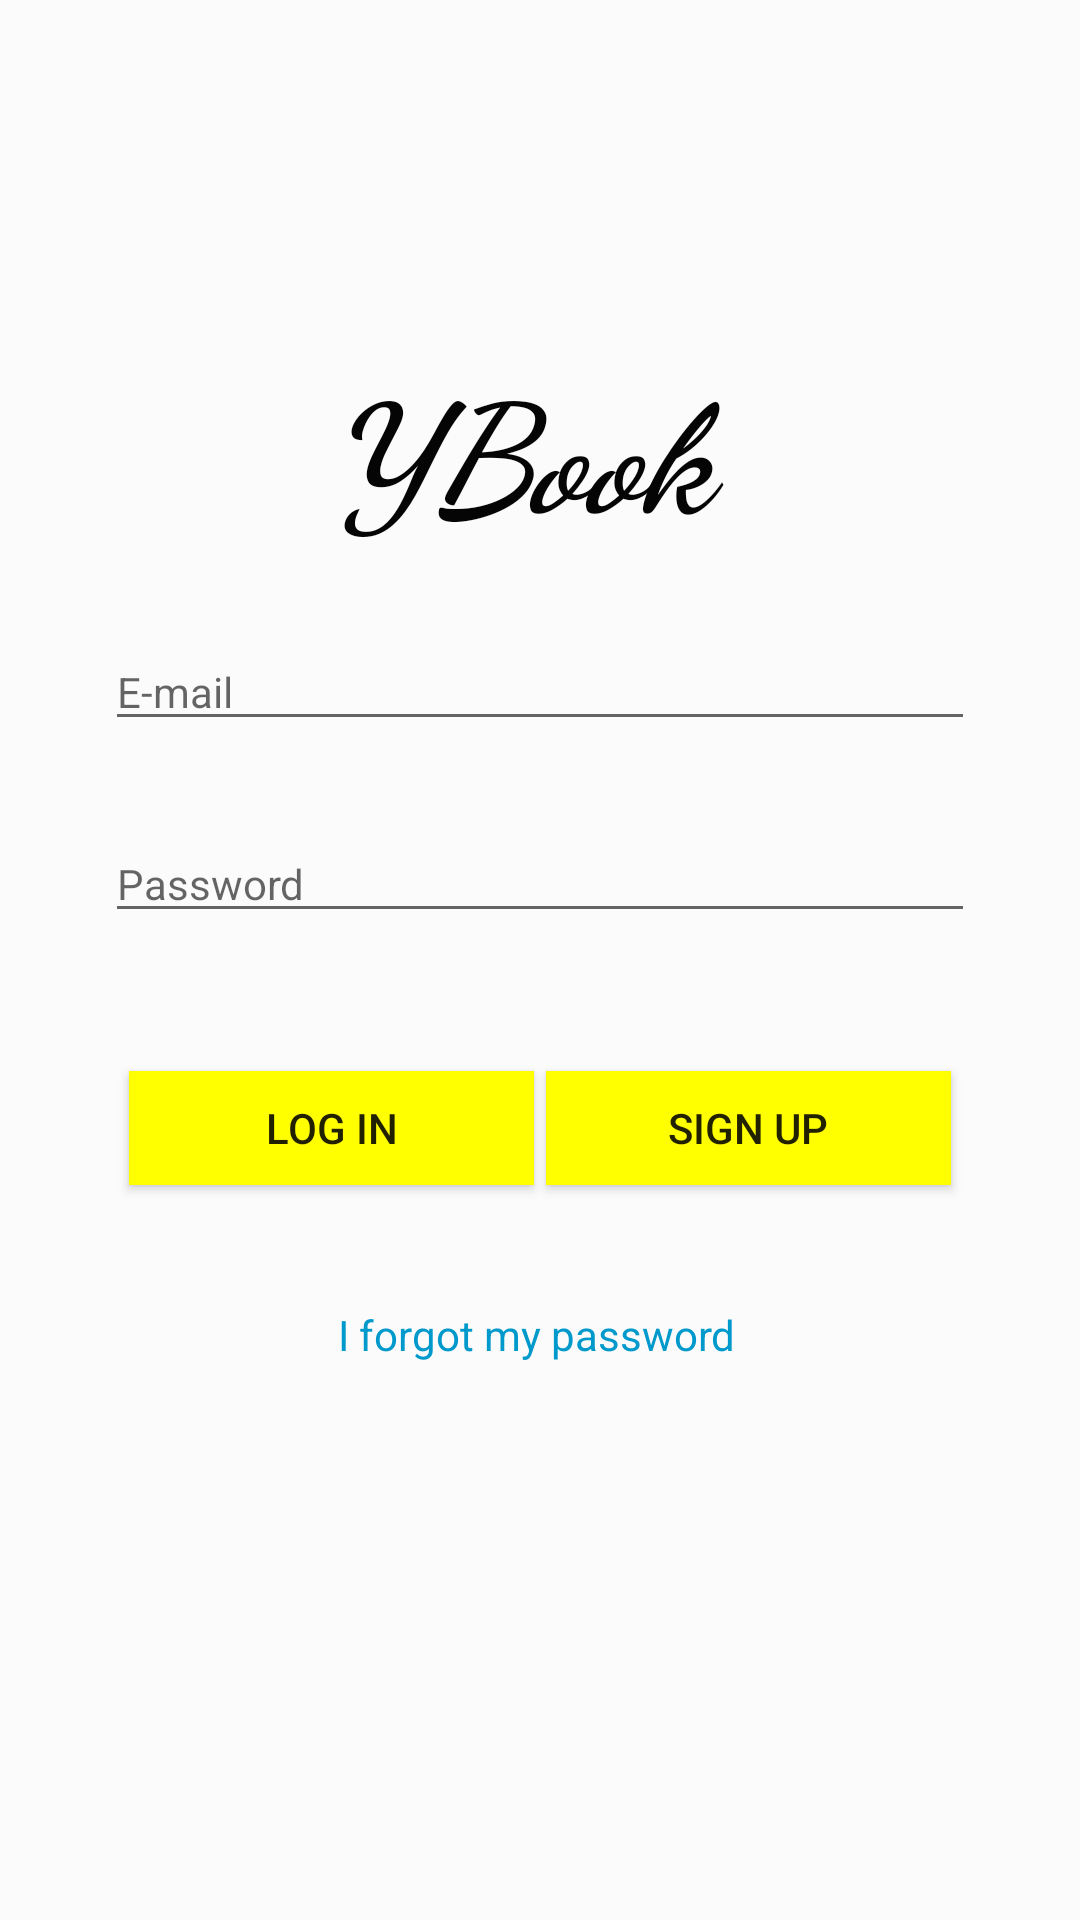

Here is an Android app screen rendered from its layout file. Give the layout XML and the strings, colors and styles it references.
<!-- AndroidManifest.xml: application theme AppTheme -->
<!-- res/layout/activity_login.xml -->
<?xml version="1.0" encoding="utf-8"?>
<android.support.constraint.ConstraintLayout xmlns:android="http://schemas.android.com/apk/res/android"
    xmlns:app="http://schemas.android.com/apk/res-auto"
    xmlns:tools="http://schemas.android.com/tools"
    android:layout_width="match_parent"
    android:layout_height="match_parent"
    tools:context=".LoginActivity">

    <TextView
        android:id="@+id/etLogo"
        android:layout_width="142dp"
        android:layout_height="71dp"
        android:layout_marginTop="8dp"
        android:layout_marginBottom="8dp"
        android:text="YBook"
        android:textColor="@color/colorPrimaryDark"
        android:textSize="50dp"
        android:textStyle="bold|italic"
        app:fontFamily="cursive"
        app:layout_constraintBottom_toBottomOf="parent"
        app:layout_constraintEnd_toEndOf="parent"
        app:layout_constraintHorizontal_bias="0.5"
        app:layout_constraintStart_toStartOf="parent"
        app:layout_constraintTop_toTopOf="parent"
        app:layout_constraintVertical_bias="0.193"
        tools:text="YBook" />

    <EditText
        android:id="@+id/sendLinkEmail"
        android:layout_width="290dp"
        android:layout_height="wrap_content"
        android:layout_marginBottom="8dp"
        android:layout_marginEnd="8dp"
        android:layout_marginLeft="8dp"
        android:layout_marginRight="8dp"
        android:layout_marginStart="8dp"
        android:layout_marginTop="8dp"
        android:ems="10"
        android:hint="E-mail"
        android:inputType="textPersonName"
        android:textAppearance="@android:style/TextAppearance.Material"
        app:layout_constraintBottom_toBottomOf="parent"
        app:layout_constraintEnd_toEndOf="parent"
        app:layout_constraintHorizontal_bias="0.5"
        app:layout_constraintStart_toStartOf="parent"
        app:layout_constraintTop_toBottomOf="@+id/etLogo"
        app:layout_constraintVertical_bias="0.043" />

    <EditText
        android:id="@+id/etPassword"
        android:layout_width="290dp"
        android:layout_height="wrap_content"
        android:layout_marginBottom="8dp"
        android:layout_marginEnd="8dp"
        android:layout_marginLeft="8dp"
        android:layout_marginRight="8dp"
        android:layout_marginStart="8dp"
        android:layout_marginTop="8dp"
        android:ems="10"
        android:hint="Password"
        android:inputType="textPassword"
        android:textAppearance="@android:style/TextAppearance.Material"
        app:layout_constraintBottom_toBottomOf="parent"
        app:layout_constraintEnd_toEndOf="parent"
        app:layout_constraintHorizontal_bias="0.5"
        app:layout_constraintStart_toStartOf="parent"
        app:layout_constraintTop_toBottomOf="@+id/sendLinkEmail"
        app:layout_constraintVertical_bias="0.059" />

    <Button
        android:id="@+id/btnLogin"
        android:layout_width="135dp"
        android:layout_height="38dp"
        android:layout_marginBottom="8dp"
        android:layout_marginEnd="8dp"
        android:layout_marginLeft="8dp"
        android:layout_marginRight="8dp"
        android:layout_marginStart="8dp"
        android:layout_marginTop="8dp"
        android:background="@color/yellow"
        android:text="Log in"
        app:layout_constraintBottom_toBottomOf="parent"
        app:layout_constraintEnd_toEndOf="parent"
        app:layout_constraintHorizontal_bias="0.167"
        app:layout_constraintStart_toStartOf="parent"
        app:layout_constraintTop_toBottomOf="@+id/etPassword"
        app:layout_constraintVertical_bias="0.138" />

    <Button
        android:id="@+id/btnSignup"
        android:layout_width="135dp"
        android:layout_height="38dp"
        android:layout_marginBottom="8dp"
        android:layout_marginEnd="8dp"
        android:layout_marginLeft="8dp"
        android:layout_marginRight="8dp"
        android:layout_marginStart="8dp"
        android:layout_marginTop="8dp"
        android:background="@color/yellow"
        android:text="Sign up"
        app:layout_constraintBottom_toBottomOf="parent"
        app:layout_constraintEnd_toEndOf="parent"
        app:layout_constraintHorizontal_bias="0.832"
        app:layout_constraintStart_toStartOf="parent"
        app:layout_constraintTop_toBottomOf="@+id/etPassword"
        app:layout_constraintVertical_bias="0.138" />

    <TextView
        android:id="@+id/tvForgotPassword"
        android:layout_width="135dp"
        android:layout_height="20dp"
        android:layout_marginStart="8dp"
        android:layout_marginLeft="8dp"
        android:layout_marginTop="8dp"
        android:layout_marginEnd="8dp"
        android:layout_marginRight="8dp"
        android:layout_marginBottom="8dp"
        android:text="I forgot my password"
        android:textColor="@android:color/holo_blue_dark"
        app:layout_constraintBottom_toBottomOf="parent"
        app:layout_constraintEnd_toEndOf="parent"
        app:layout_constraintStart_toStartOf="parent"
        app:layout_constraintTop_toBottomOf="@+id/btnLogin"
        app:layout_constraintVertical_bias="0.154" />


</android.support.constraint.ConstraintLayout>
<!-- resources referenced by this layout -->
<resources>
  <color name="colorPrimaryDark">#050505</color>
  <color name="yellow">#ffff00</color>
  <style name="AppTheme" parent="Theme.AppCompat.Light.NoActionBar">
          
          <item name="colorPrimary">@color/colorPrimary</item>
          <item name="colorPrimaryDark">@color/colorPrimaryDark</item>
          <item name="colorAccent">@color/colorAccent</item>
          <item name="android:windowBackground">@color/activityBackground</item>
      </style>
  <color name="colorPrimary">#ffff00</color>
  <color name="colorAccent">#ffff00</color>
  <color name="activityBackground">#fcfbfb</color>
</resources>
